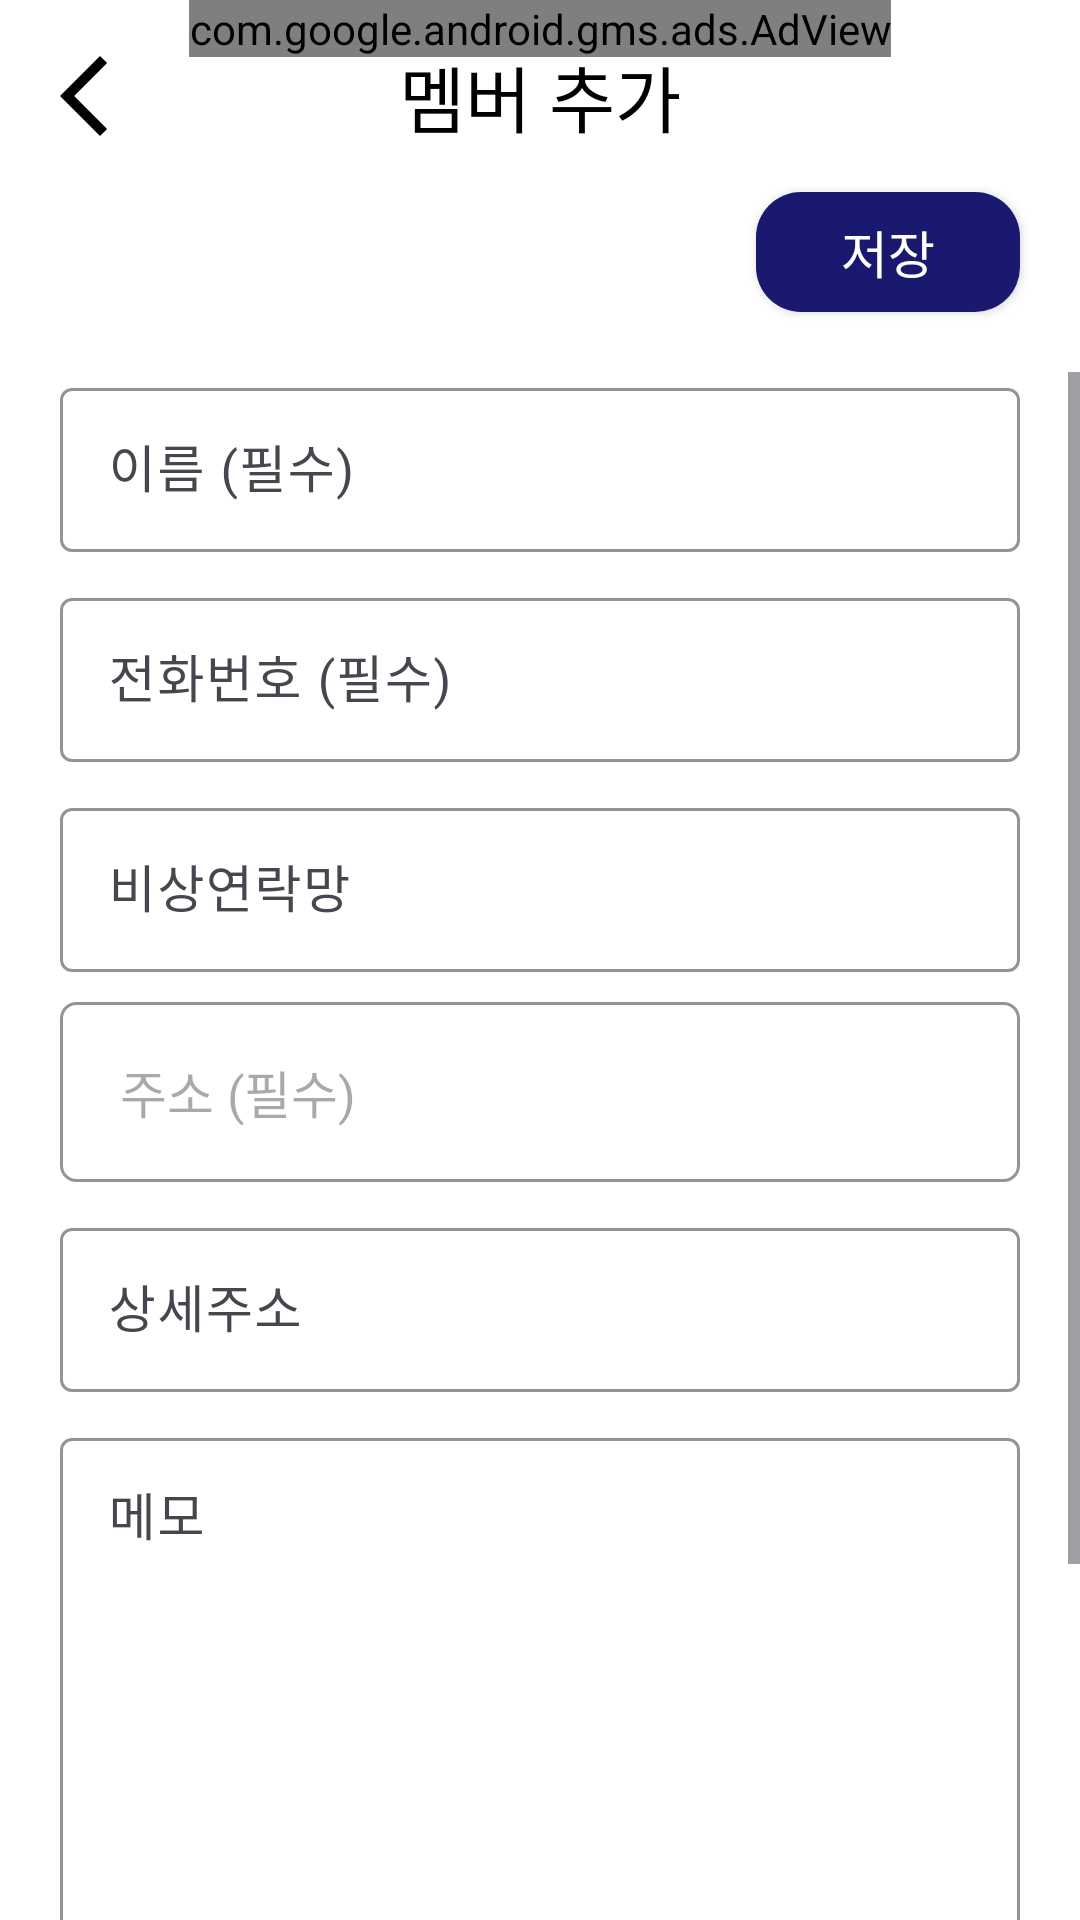

Here is an Android app screen rendered from its layout file. Give the layout XML and the strings, colors and styles it references.
<!-- AndroidManifest.xml: application theme Theme.Attendance_Check -->
<!-- res/layout/fragment_member_add.xml -->
<?xml version="1.0" encoding="utf-8"?>
<androidx.constraintlayout.widget.ConstraintLayout xmlns:android="http://schemas.android.com/apk/res/android"
    xmlns:app="http://schemas.android.com/apk/res-auto"
    android:layout_width="match_parent"
    android:layout_height="match_parent">



    <com.google.android.gms.ads.AdView
        xmlns:ads="http://schemas.android.com/apk/res-auto"
        android:id="@+id/adView"
        android:layout_width="wrap_content"
        android:layout_height="wrap_content"
        ads:adSize="BANNER"
        ads:adUnitId="@string/my_ad_banner"
        app:layout_constraintEnd_toEndOf="parent"
        app:layout_constraintStart_toStartOf="parent"
        app:layout_constraintTop_toTopOf="parent" />

    <com.google.android.material.appbar.MaterialToolbar
        android:id="@+id/toolbar_member_add"
        android:layout_width="match_parent"
        android:layout_height="wrap_content"
        app:layout_constraintEnd_toEndOf="parent"
        app:layout_constraintStart_toStartOf="parent"
        app:layout_constraintTop_toTopOf="parent"
        app:navigationIcon="@drawable/ic_back"
        app:title="@string/fragment_member_add_title"
        app:titleCentered="true"
        app:titleTextAppearance="@style/AppEditText.Bold.S24" />

    <androidx.appcompat.widget.AppCompatButton
        android:id="@+id/btn_save"
        style="@style/AppEditText.White.S17"
        android:layout_width="wrap_content"
        android:layout_height="40dp"
        android:layout_marginEnd="20dp"
        android:background="@drawable/btn_selector"
        android:text="@string/plain_save"
        app:layout_constraintEnd_toEndOf="parent"
        app:layout_constraintTop_toBottomOf="@id/toolbar_member_add" />

    <androidx.core.widget.NestedScrollView
        android:layout_width="0dp"
        android:layout_height="0dp"
        android:layout_marginTop="20dp"
        android:scrollbars="vertical"
        app:layout_constraintBottom_toBottomOf="parent"
        app:layout_constraintEnd_toEndOf="parent"
        app:layout_constraintStart_toStartOf="parent"
        app:layout_constraintTop_toBottomOf="@id/btn_save">

        <androidx.constraintlayout.widget.ConstraintLayout
            android:layout_width="match_parent"
            android:layout_height="wrap_content"
            android:layout_marginBottom="20dp">

            <com.google.android.material.textfield.TextInputLayout
                android:id="@+id/et_member_add_name_layout"
                android:layout_width="0dp"
                android:layout_height="60dp"
                android:layout_marginStart="20dp"
                android:layout_marginEnd="20dp"
                android:hint="@string/fragment_member_add_name_hint"
                app:boxBackgroundColor="@color/dialogPrimary"
                app:boxStrokeColor="@color/navy_300"
                app:endIconMode="clear_text"
                app:layout_constraintEnd_toEndOf="parent"
                app:layout_constraintStart_toStartOf="parent"
                app:layout_constraintTop_toTopOf="parent">

                <com.google.android.material.textfield.TextInputEditText
                    android:id="@+id/et_member_add_name"
                    style="@style/AppEditText.S17"
                    android:layout_width="match_parent"
                    android:layout_height="match_parent"
                    android:inputType="text"
                    android:maxLines="1" />

            </com.google.android.material.textfield.TextInputLayout>

            <TextView
                android:id="@+id/tv_error_name"
                style="@style/AppEditText.Red.S14"
                android:layout_width="wrap_content"
                android:layout_height="wrap_content"
                android:layout_marginTop="10dp"
                android:text="@string/fragment_member_add_name_error"
                android:visibility="gone"
                app:layout_constraintStart_toStartOf="@id/et_member_add_name_layout"
                app:layout_constraintTop_toBottomOf="@id/et_member_add_name_layout" />

            <com.google.android.material.textfield.TextInputLayout
                android:id="@+id/et_member_add_number_layout"
                android:layout_width="0dp"
                android:layout_height="60dp"
                android:layout_marginStart="20dp"
                android:layout_marginTop="10dp"
                android:layout_marginEnd="20dp"
                android:hint="@string/fragment_member_add_number_hint"
                app:boxBackgroundColor="@color/dialogPrimary"
                app:boxStrokeColor="@color/navy_300"
                app:endIconMode="clear_text"
                app:layout_constraintEnd_toEndOf="parent"
                app:layout_constraintStart_toStartOf="parent"
                app:layout_constraintTop_toBottomOf="@id/tv_error_name">

                <com.google.android.material.textfield.TextInputEditText
                    android:id="@+id/et_member_add_number"
                    style="@style/AppEditText.S17"
                    android:layout_width="match_parent"
                    android:layout_height="match_parent"
                    android:inputType="number"
                    android:maxLength="11"
                    android:maxLines="1" />
            </com.google.android.material.textfield.TextInputLayout>

            <TextView
                android:id="@+id/tv_error_number"
                style="@style/AppEditText.Red.S14"
                android:layout_width="wrap_content"
                android:layout_height="wrap_content"
                android:layout_marginTop="10dp"
                android:text="@string/fragment_member_add_number_error"
                android:visibility="gone"
                app:layout_constraintStart_toStartOf="@id/et_member_add_number_layout"
                app:layout_constraintTop_toBottomOf="@id/et_member_add_number_layout" />

            <com.google.android.material.textfield.TextInputLayout
                android:id="@+id/et_member_add_number2_layout"
                android:layout_width="0dp"
                android:layout_height="60dp"
                android:layout_marginStart="20dp"
                android:layout_marginTop="10dp"
                android:layout_marginEnd="20dp"
                android:hint="@string/plain_number2"
                app:boxBackgroundColor="@color/dialogPrimary"
                app:boxStrokeColor="@color/navy_300"
                app:endIconMode="clear_text"
                app:layout_constraintEnd_toEndOf="parent"
                app:layout_constraintStart_toStartOf="parent"
                app:layout_constraintTop_toBottomOf="@id/tv_error_number">

                <com.google.android.material.textfield.TextInputEditText
                    android:id="@+id/et_member_add_number2"
                    style="@style/AppEditText.S17"
                    android:layout_width="match_parent"
                    android:layout_height="match_parent"
                    android:inputType="number"
                    android:maxLength="11"
                    android:maxLines="1" />
            </com.google.android.material.textfield.TextInputLayout>

            <TextView
                android:id="@+id/tv_address"
                style="@style/AppEditText.S17"
                android:layout_width="match_parent"
                android:layout_height="60dp"
                android:layout_marginStart="20dp"
                android:layout_marginTop="10dp"
                android:layout_marginEnd="20dp"
                android:background="@drawable/plain_outline_background_no_color"
                android:gravity="center|left"
                android:hint="@string/fragment_member_add_address_hint"
                android:paddingStart="20dp"
                app:layout_constraintEnd_toEndOf="parent"
                app:layout_constraintStart_toStartOf="parent"
                app:layout_constraintTop_toBottomOf="@id/et_member_add_number2_layout" />

            <TextView
                android:id="@+id/tv_error_address"
                style="@style/AppEditText.Red.S14"
                android:layout_width="wrap_content"
                android:layout_height="wrap_content"
                android:layout_marginTop="10dp"
                android:text="@string/fragment_member_add_address_error"
                android:visibility="gone"
                app:layout_constraintStart_toStartOf="@id/tv_address"
                app:layout_constraintTop_toBottomOf="@id/tv_address" />

            <com.google.android.material.textfield.TextInputLayout
                android:id="@+id/et_member_add_address2_layout"
                android:layout_width="0dp"
                android:layout_height="60dp"
                android:layout_marginStart="20dp"
                android:layout_marginTop="10dp"
                android:layout_marginEnd="20dp"
                android:hint="@string/plain_address2"
                app:boxBackgroundColor="@color/dialogPrimary"
                app:boxStrokeColor="@color/navy_300"
                app:endIconMode="clear_text"
                app:layout_constraintEnd_toEndOf="parent"
                app:layout_constraintStart_toStartOf="parent"
                app:layout_constraintTop_toBottomOf="@id/tv_error_address">

                <com.google.android.material.textfield.TextInputEditText
                    android:id="@+id/et_member_add_address2"
                    style="@style/AppEditText.S17"
                    android:layout_width="match_parent"
                    android:layout_height="match_parent" />
            </com.google.android.material.textfield.TextInputLayout>

            <com.google.android.material.textfield.TextInputLayout
                android:id="@+id/et_member_add_memo_layout"
                android:layout_width="0dp"
                android:layout_height="300dp"
                android:layout_marginStart="20dp"
                android:layout_marginTop="10dp"
                android:layout_marginEnd="20dp"
                android:hint="@string/fragment_member_add_memo_hint"
                app:boxBackgroundColor="@color/dialogPrimary"
                app:boxStrokeColor="@color/navy_300"
                app:endIconMode="clear_text"
                app:layout_constraintEnd_toEndOf="parent"
                app:layout_constraintStart_toStartOf="parent"
                app:layout_constraintTop_toBottomOf="@id/et_member_add_address2_layout">

                <com.google.android.material.textfield.TextInputEditText
                    android:id="@+id/et_member_add_memo"
                    style="@style/AppEditText.S17"
                    android:layout_width="match_parent"
                    android:layout_height="match_parent"
                    android:gravity="left|top"
                    android:inputType="textMultiLine"
                    android:maxLength="300"
                    android:singleLine="false" />
            </com.google.android.material.textfield.TextInputLayout>


        </androidx.constraintlayout.widget.ConstraintLayout>
    </androidx.core.widget.NestedScrollView>


</androidx.constraintlayout.widget.ConstraintLayout>
<!-- resources referenced by this layout -->
<resources>
  <color name="dialogPrimary">#FFFFFFFF</color>
  <color name="navy_300">#191970</color>
  <!-- drawable btn_selector (drawable) -->
  <?xml version="1.0" encoding="utf-8"?>
  <selector xmlns:android="http://schemas.android.com/apk/res/android">
      <item android:drawable="@drawable/btn_unclicked" android:state_pressed="false" />
      <item android:drawable="@drawable/btn_clicked" />
  </selector>
  <!-- drawable ic_back (drawable) -->
  <vector xmlns:android="http://schemas.android.com/apk/res/android"
      android:width="32dp"
      android:height="32dp"
      android:viewportWidth="960"
      android:viewportHeight="960">
    <path
        android:fillColor="@color/iconPrimary"
        android:pathData="M640,880 L240,480l400,-400 71,71 -329,329 329,329 -71,71Z"/>
  </vector>
  <!-- drawable plain_outline_background_no_color (drawable) -->
  <?xml version="1.0" encoding="utf-8"?>
  <shape xmlns:android="http://schemas.android.com/apk/res/android"
      android:shape="rectangle">
  
      <stroke
          android:width="1dp"
          android:color="@color/tv_no_color" />
      <solid android:color="@color/dialogPrimary" />
  
      <corners android:radius="5dp"/>
  
  
  </shape>
  <string name="fragment_member_add_address_error">주소를 입력해주세요</string>
  <string name="fragment_member_add_address_hint">주소 (필수)</string>
  <string name="fragment_member_add_memo_hint">메모</string>
  <string name="fragment_member_add_name_error">이름을 입력해주세요</string>
  <string name="fragment_member_add_name_hint">이름 (필수)</string>
  <string name="fragment_member_add_number_error">전화번호를 입력해주세요</string>
  <string name="fragment_member_add_number_hint">전화번호 (필수)</string>
  <string name="fragment_member_add_title">멤버 추가</string>
  <string name="my_ad_banner">ca-app-pub-2295399199407201/6153256751</string>
  <string name="plain_address2">상세주소</string>
  <string name="plain_number2">비상연락망</string>
  <string name="plain_save">저장</string>
  <style name="AppEditText.Bold.S24">
          <item name="fontFamily">@font/spoqa_bold</item>
          <item name="android:textSize">24sp</item>
      </style>
  <style name="AppEditText.Red.S14">
          <item name="android:textSize">14sp</item>
      </style>
  <style name="AppEditText.S17">
          <item name="android:textSize">17sp</item>
      </style>
  <style name="AppEditText.White.S17">
          <item name="android:textSize">17sp</item>
      </style>
  <style name="Theme.Attendance_Check" parent="Base.Theme.Attendance_Check" />
  <!-- drawable btn_unclicked (drawable) -->
  <?xml version="1.0" encoding="utf-8"?>
  <shape xmlns:android="http://schemas.android.com/apk/res/android"
      android:shape="rectangle">
  
      <solid android:color="@color/btnLogin" />
      <corners android:radius="15dp" />
  
  </shape>
  <!-- drawable btn_clicked (drawable) -->
  <?xml version="1.0" encoding="utf-8"?>
  <shape xmlns:android="http://schemas.android.com/apk/res/android"
      android:shape="rectangle">
  
      <solid android:color="@color/btnLoginClicked" />
      <corners android:radius="15dp" />
  
  </shape>
  <color name="iconPrimary">#FF000000</color>
  <color name="tv_no_color">#949494</color>
  <color name="btnLogin">#191970</color>
  <color name="btnLoginClicked">#BABAD4</color>
  <color name="backgroundPrimary">#FFFFFFFF</color>
  <color name="windowPrimary">#FFFFFFFF</color>
</resources>
